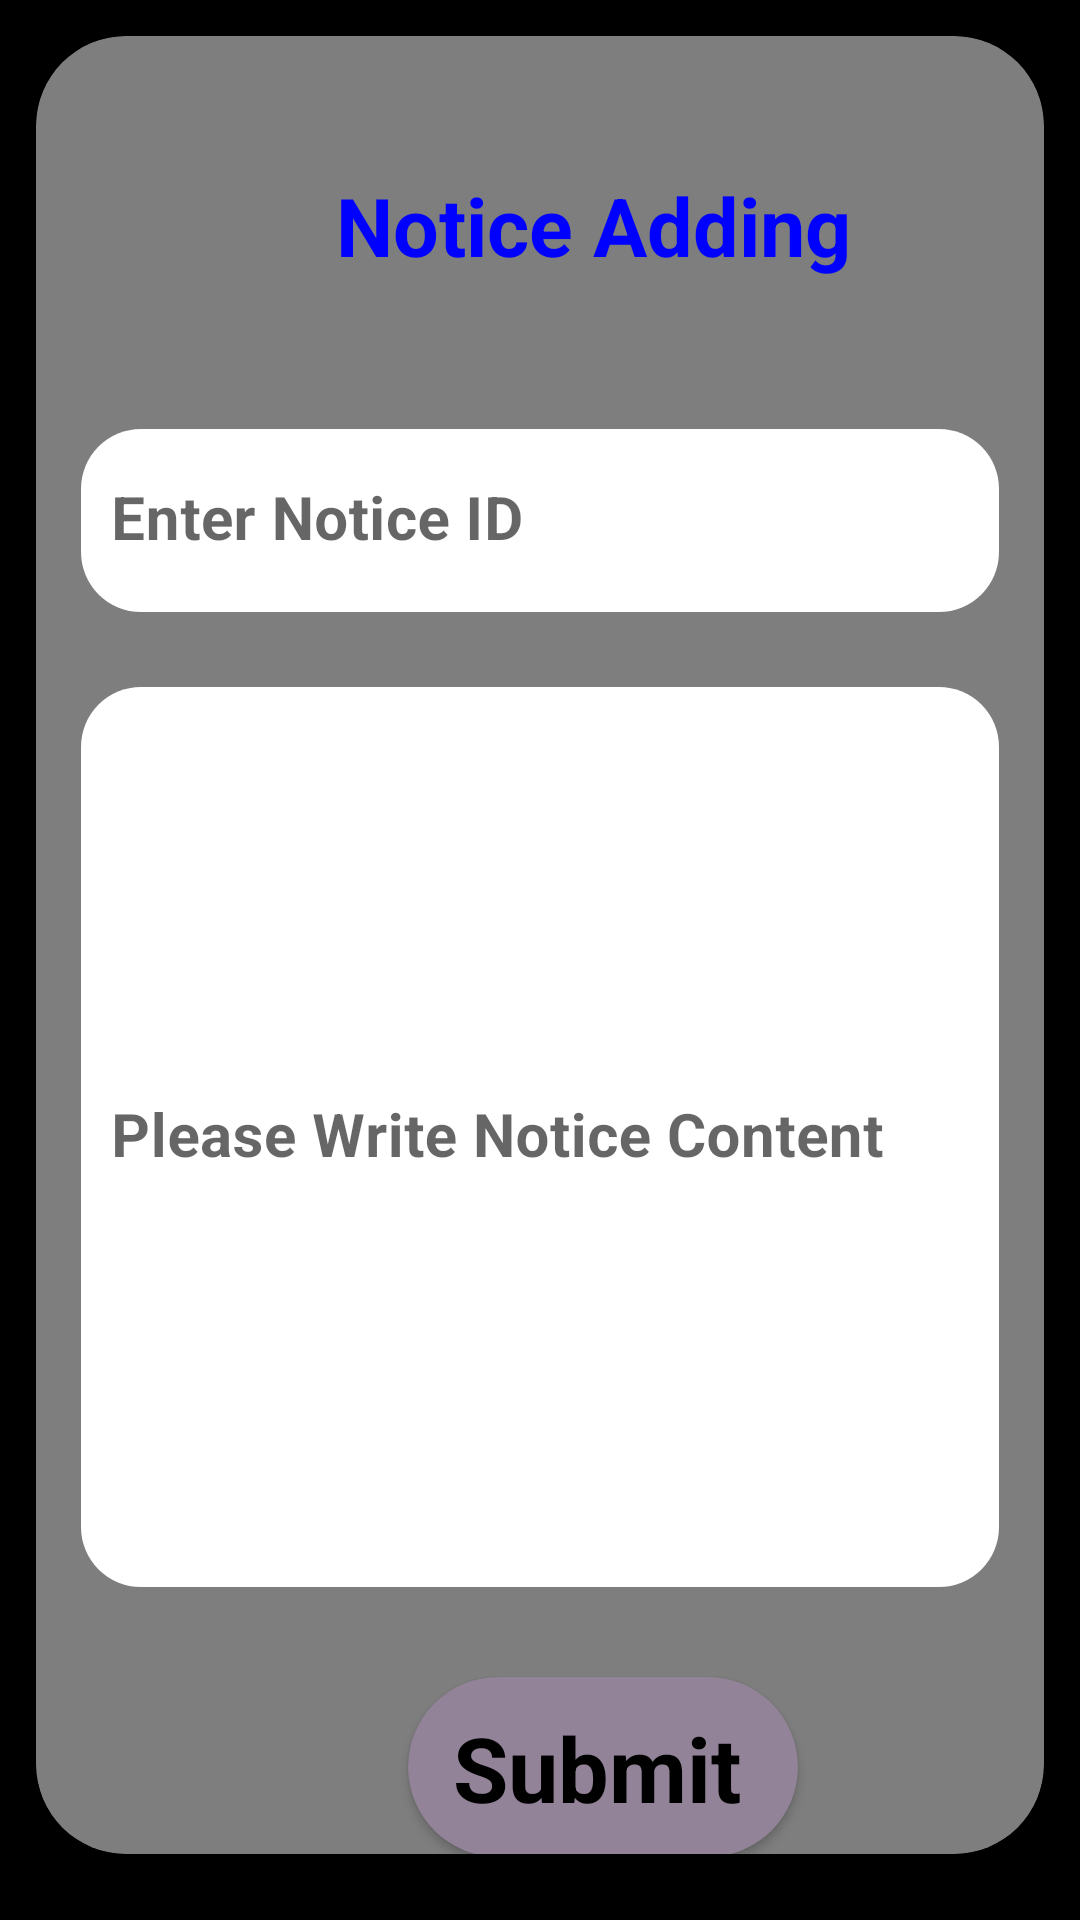

Reconstruct the res/layout file that produces this screen, plus the resources it refers to.
<!-- AndroidManifest.xml: application theme Theme.AirIndia -->
<!-- res/layout/activity_admin_notice_add.xml -->
<?xml version="1.0" encoding="utf-8"?>
<androidx.constraintlayout.widget.ConstraintLayout xmlns:android="http://schemas.android.com/apk/res/android"
    xmlns:app="http://schemas.android.com/apk/res-auto"
    xmlns:tools="http://schemas.android.com/tools"
    android:layout_width="match_parent"
    android:layout_height="match_parent"
    android:background="@color/black"
    tools:context=".Admin_Notice_Add">

    <androidx.cardview.widget.CardView
        android:id="@+id/view3"
        android:layout_width="match_parent"
        android:layout_height="match_parent"
        android:layout_marginTop="12dp"
        android:layout_marginBottom="22dp"
        android:layout_marginLeft="12dp"
        android:layout_marginRight="12dp"
        app:layout_constraintEnd_toEndOf="parent"
        app:layout_constraintStart_toStartOf="parent"
        app:layout_constraintTop_toTopOf="parent"
        app:cardCornerRadius="30dp">

        <View
            android:id="@+id/view4"
            android:layout_width="match_parent"
            android:layout_height="match_parent"
            android:background="#81000000"
            android:rotation="360"
            app:layout_constraintBottom_toBottomOf="parent"
            app:layout_constraintEnd_toEndOf="parent"
            app:layout_constraintStart_toStartOf="parent" />


        <androidx.core.widget.NestedScrollView
            android:layout_width="match_parent"
            android:layout_height="match_parent">
            <LinearLayout
                android:layout_width="match_parent"
                android:layout_height="match_parent"
                android:orientation="vertical">

                <ImageView
                    android:id="@+id/Admin_NoticeAdd_backarrow"
                    android:layout_width="30dp"
                    android:layout_height="30dp"
                    android:layout_marginLeft="20dp"
                    android:layout_marginTop="15dp"
                    android:background="@drawable/ic_baseline_arrow_back_24" />

                <TextView
                    android:layout_width="wrap_content"
                    android:layout_height="wrap_content"
                    android:layout_marginLeft="100dp"
                    android:text="Notice Adding"
                    android:textColor="#0000FF"
                    android:textSize="27dp"
                    android:textStyle="bold" />

                <com.google.android.material.textfield.TextInputLayout
                    android:layout_marginTop="50dp"
                    android:layout_marginLeft="15dp"
                    android:layout_marginRight="15dp"
                    android:layout_width="match_parent"
                    android:layout_height="wrap_content"
                    app:boxCornerRadiusBottomStart="20dp"
                    app:boxCornerRadiusTopEnd="20dp"
                    app:boxCornerRadiusTopStart="20dp"
                    app:boxCornerRadiusBottomEnd="20dp"
                    app:boxStrokeWidth="0dp">

                    <com.google.android.material.textfield.TextInputEditText
                        android:id="@+id/admin_notice_id"
                        android:layout_width="match_parent"
                        android:layout_height="wrap_content"
                        android:backgroundTint="#FFFFFF"
                        android:drawableEnd="@drawable/ic_baseline_person_24"
                        android:hint="Enter Notice ID"
                        android:paddingLeft="10dp"
                        android:paddingEnd="18dp"
                        android:textColorHint="@color/black"
                        android:textSize="20dp"
                        android:textStyle="bold" />
                </com.google.android.material.textfield.TextInputLayout>
                <com.google.android.material.textfield.TextInputLayout
                    android:layout_marginTop="25dp"
                    android:layout_marginLeft="15dp"
                    android:layout_marginRight="15dp"
                    android:layout_width="match_parent"
                    android:layout_height="wrap_content"
                    app:boxCornerRadiusBottomStart="20dp"
                    app:boxCornerRadiusTopEnd="20dp"
                    app:boxCornerRadiusTopStart="20dp"
                    app:boxCornerRadiusBottomEnd="20dp"
                    app:boxStrokeWidth="0dp">

                    <com.google.android.material.textfield.TextInputEditText
                        android:id="@+id/admin_notice_content"
                        android:layout_width="match_parent"
                        android:layout_height="300dp"
                        android:backgroundTint="#FFFFFF"
                        android:hint="Please Write Notice Content"
                        android:textColorHint="@color/black"
                        android:textStyle="bold"
                        android:paddingLeft="10dp"
                        android:paddingEnd="18dp"
                        android:textSize="20dp"/>
                </com.google.android.material.textfield.TextInputLayout>
                <androidx.cardview.widget.CardView
                    android:layout_width="130dp"
                    android:layout_height="60dp"
                    android:layout_marginBottom="30dp"
                    app:cardBackgroundColor="#938398"
                    app:cardCornerRadius="30dp"
                    android:layout_marginLeft="124dp"
                    android:layout_marginRight="20dp"
                    android:layout_marginTop="30dp"
                    app:layout_constraintBottom_toBottomOf="parent">
                    <TextView
                        android:id="@+id/admin_notice_Submit"
                        android:layout_width="wrap_content"
                        android:layout_height="wrap_content"
                        android:layout_marginTop="10dp"
                        android:layout_marginLeft="15dp"
                        android:text="Submit"
                        android:textColor="@color/black"
                        android:textSize="30dp"
                        android:textStyle="bold" />
                </androidx.cardview.widget.CardView>
            </LinearLayout>
        </androidx.core.widget.NestedScrollView>
    </androidx.cardview.widget.CardView>
</androidx.constraintlayout.widget.ConstraintLayout>
<!-- resources referenced by this layout -->
<resources>
  <style name="Theme.AirIndia" parent="Theme.MaterialComponents.DayNight.DarkActionBar">
          
          <item name="colorPrimary">@color/purple_500</item>
          <item name="colorPrimaryVariant">@color/purple_700</item>
          <item name="colorOnPrimary">@color/white</item>
          
          <item name="colorSecondary">@color/teal_200</item>
          <item name="colorSecondaryVariant">@color/teal_700</item>
          <item name="colorOnSecondary">@color/black</item>
          
          <item name="android:statusBarColor" tools:targetApi="l">?attr/colorPrimaryVariant</item>
          
      </style>
  <!-- not gathered from this repository: default colours our renderer supplied (Android Studio template values) -->
  <color name="purple_500">#FF6200EE</color>
  <color name="purple_700">#FF3700B3</color>
  <color name="teal_200">#FF03DAC5</color>
  <color name="teal_700">#FF018786</color>
  <color name="black">#FF000000</color>
  <color name="white">#FFFFFFFF</color>
</resources>
